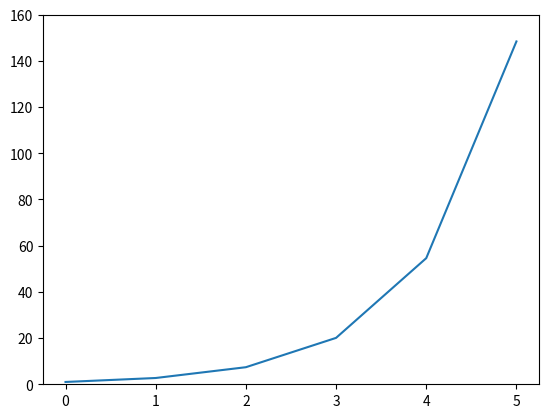

The matplotlib source for this figure:
import numpy as np
import matplotlib.pyplot as plt

x = np.arange(6) # array([0, 1, 2, 3, 4, 5])
y = np.exp(x)
plt.plot(x, y)
plt.ylim(0, 160)
plt.show()
